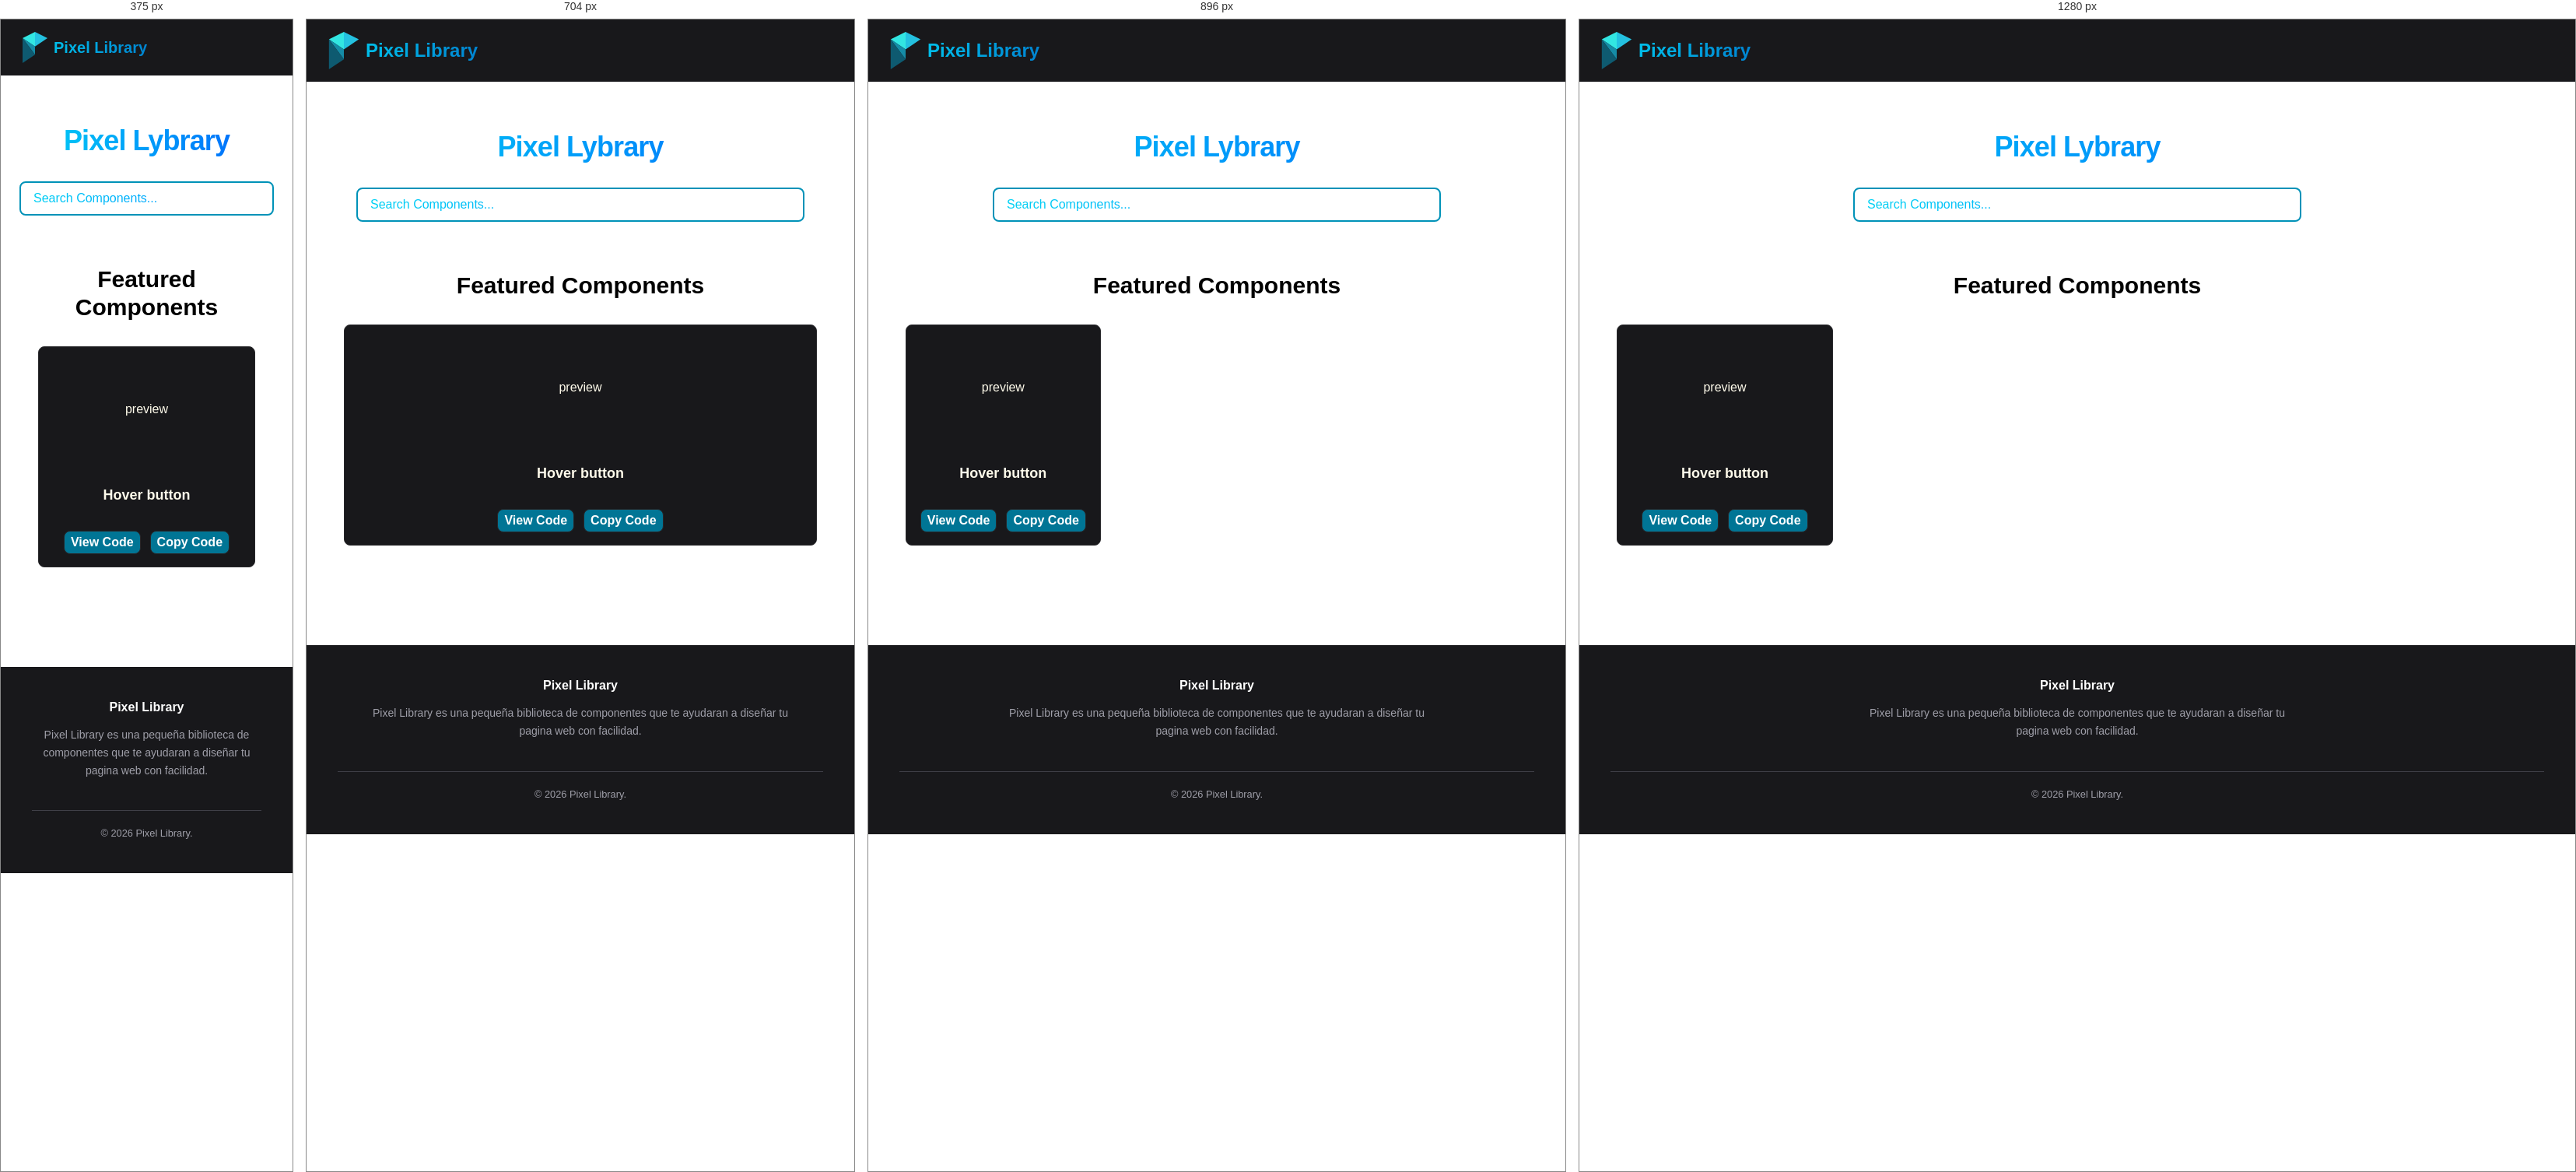
Rendered at 375 px, 704 px, 896 px and 1280 px, left to right.

<!-- file: library.html -->
<!doctype html>
<html lang="en">

<head>
    <meta charset="UTF-8" />
    <meta name="viewport" content="width=device-width, initial-scale=1.0" />
    <link href="../src/output.css" rel="stylesheet">
    <title>Pixel Library</title>
</head>

<body>
    <div class="flex min-h-screen flex-col">
        <!-- =================================== Header ================================================ -->

        <header class="sticky top-0 z-50">
            <nav class="flex items-center justify-between bg-zinc-900 px-6 py-4">
                <a href="../index.html"
                    class="flex items-center gap-1 bg-gradient-to-r from-cyan-400 to-sky-600 bg-clip-text text-xl font-extrabold text-transparent sm:text-2xl">
                    <!-- SVG and Brand name -->

                    <svg xmlns="http://www.w3.org/2000/svg" viewBox="20 10 60 75"
                        class="h-10 w-10 flex-shrink-0 fill-current sm:h-12 sm:w-12">
                        <!-- Triángulo superior izquierdo (Cian brillante) -->

                        <polygon points="20,25 50,10 50,45" class="fill-[#32E6E2]" />

                        <!-- Triángulo superior derecho / Curva de la P (Cian medio) -->

                        <polygon points="50,10 80,25 50,45" class="fill-[#24C1E0]" />

                        <!-- Triángulo central / Cuerpo de la P (Azul turquesa oscuro) -->

                        <polygon points="20,25 50,45 50,65" class="fill-[#158ca7]" />

                        <!-- Triángulo inferior / Pata de la P (Azul marino profundo) -->

                        <polygon points="20,25 20,85 50,65" class="fill-[#0E5A70]" />
                    </svg>

                    <!-- Brand name -->

                    <span class=""> Pixel Library</span>
                </a>

                <!-- Contenedor de los botones -->

                <!-- To be build 



      <div class="flex items-center"></div> 



      -->
            </nav>
        </header>

        <!-- =================================== Header ================================================ -->

        <!-- =================================== Contenido Principal =================================== -->

<main class="flex-grow px-6 py-16 text-center">
    <h1
        class="bg-gradient-to-r from-cyan-400 to-blue-600 bg-clip-text text-4xl font-extrabold tracking-tight text-transparent">
        Pixel Lybrary</h1>
    <input type="search" placeholder="Search Components..."
        class="mx-auto mt-8 block w-full max-w-xl rounded-lg border-2 border-cyan-600 bg-gradient-to-r from-cyan-400 to-blue-500 bg-clip-text px-4 py-2 text-transparent" />

    <section class="px-6 py-16">
        <h2 class="text-3xl font-bold">Featured Components</h2>
        <div class="mt-8 grid grid-cols-1 gap-6 md:grid-cols-3 lg:grid-cols-4">
            <article class="overflow-hidden rounded-lg border border-zinc-800 bg-zinc-900 text-amber-50">
                <div class="flex h-40 items-center justify-center">preview</div>
                <div class="p-4">
                    <h3 class="text-lg font-semibold">Hover button</h3>
                </div>
                <div class="mt-4 mb-4 flex items-center justify-center gap-3">
                    <button
                        class="cursor-pointer rounded-lg border border-zinc-800 bg-cyan-700 px-2 py-0.5 font-bold text-white transition hover:bg-cyan-600">View
                        Code</button>
                    <button
                        class="cursor-pointer rounded-lg border border-zinc-800 bg-cyan-700 px-2 py-0.5 font-bold text-white transition hover:bg-cyan-600">Copy
                        Code</button>
                </div>
            </article>
        </div>
    </section>
</main>

        <!-- =================================== Contenido Principal =================================== -->

        <!-- =================================== Footer ================================================ -->

        <footer class="bg-zinc-900 px-10 py-10 text-zinc-400">
            <div class="mx-auto max-w-xl text-center">
                <!-- Columna 1: Redes Sociales -->

                <div>
                    <h3 class="font-bold text-white">Pixel Library</h3>

                    <p class="mt-3 text-sm leading-relaxed">
                        Pixel Library es una pequeña biblioteca de componentes que te
                        ayudaran a diseñar tu pagina web con facilidad.
                    </p>
                </div>
            </div>

            <!-- =================================== Copyright =================================== -->

            <div class="mt-10 border-t border-zinc-700 pt-4 text-center">
                <p><small>&copy; 2026 Pixel Library.</small></p>
            </div>
        </footer>
    </div>
</body>

</html>


/* @media block from output.css */
@media (width >= 40rem) {
    .sm\:h-12 {
      height: calc(var(--spacing) * 12);
    }
    .sm\:w-12 {
      width: calc(var(--spacing) * 12);
    }
    .sm\:text-2xl {
      font-size: var(--text-2xl);
      line-height: var(--tw-leading, var(--text-2xl--line-height));
    }
    .sm\:text-6xl {
      font-size: var(--text-6xl);
      line-height: var(--tw-leading, var(--text-6xl--line-height));
    }
    .sm\:text-xl {
      font-size: var(--text-xl);
      line-height: var(--tw-leading, var(--text-xl--line-height));
    }
  }

/* @media block from output.css */
@media (width >= 48rem) {
    .md\:grid-cols-3 {
      grid-template-columns: repeat(3, minmax(0, 1fr));
    }
  }

/* @media block from output.css */
@media (width >= 64rem) {
    .lg\:grid-cols-4 {
      grid-template-columns: repeat(4, minmax(0, 1fr));
    }
  }